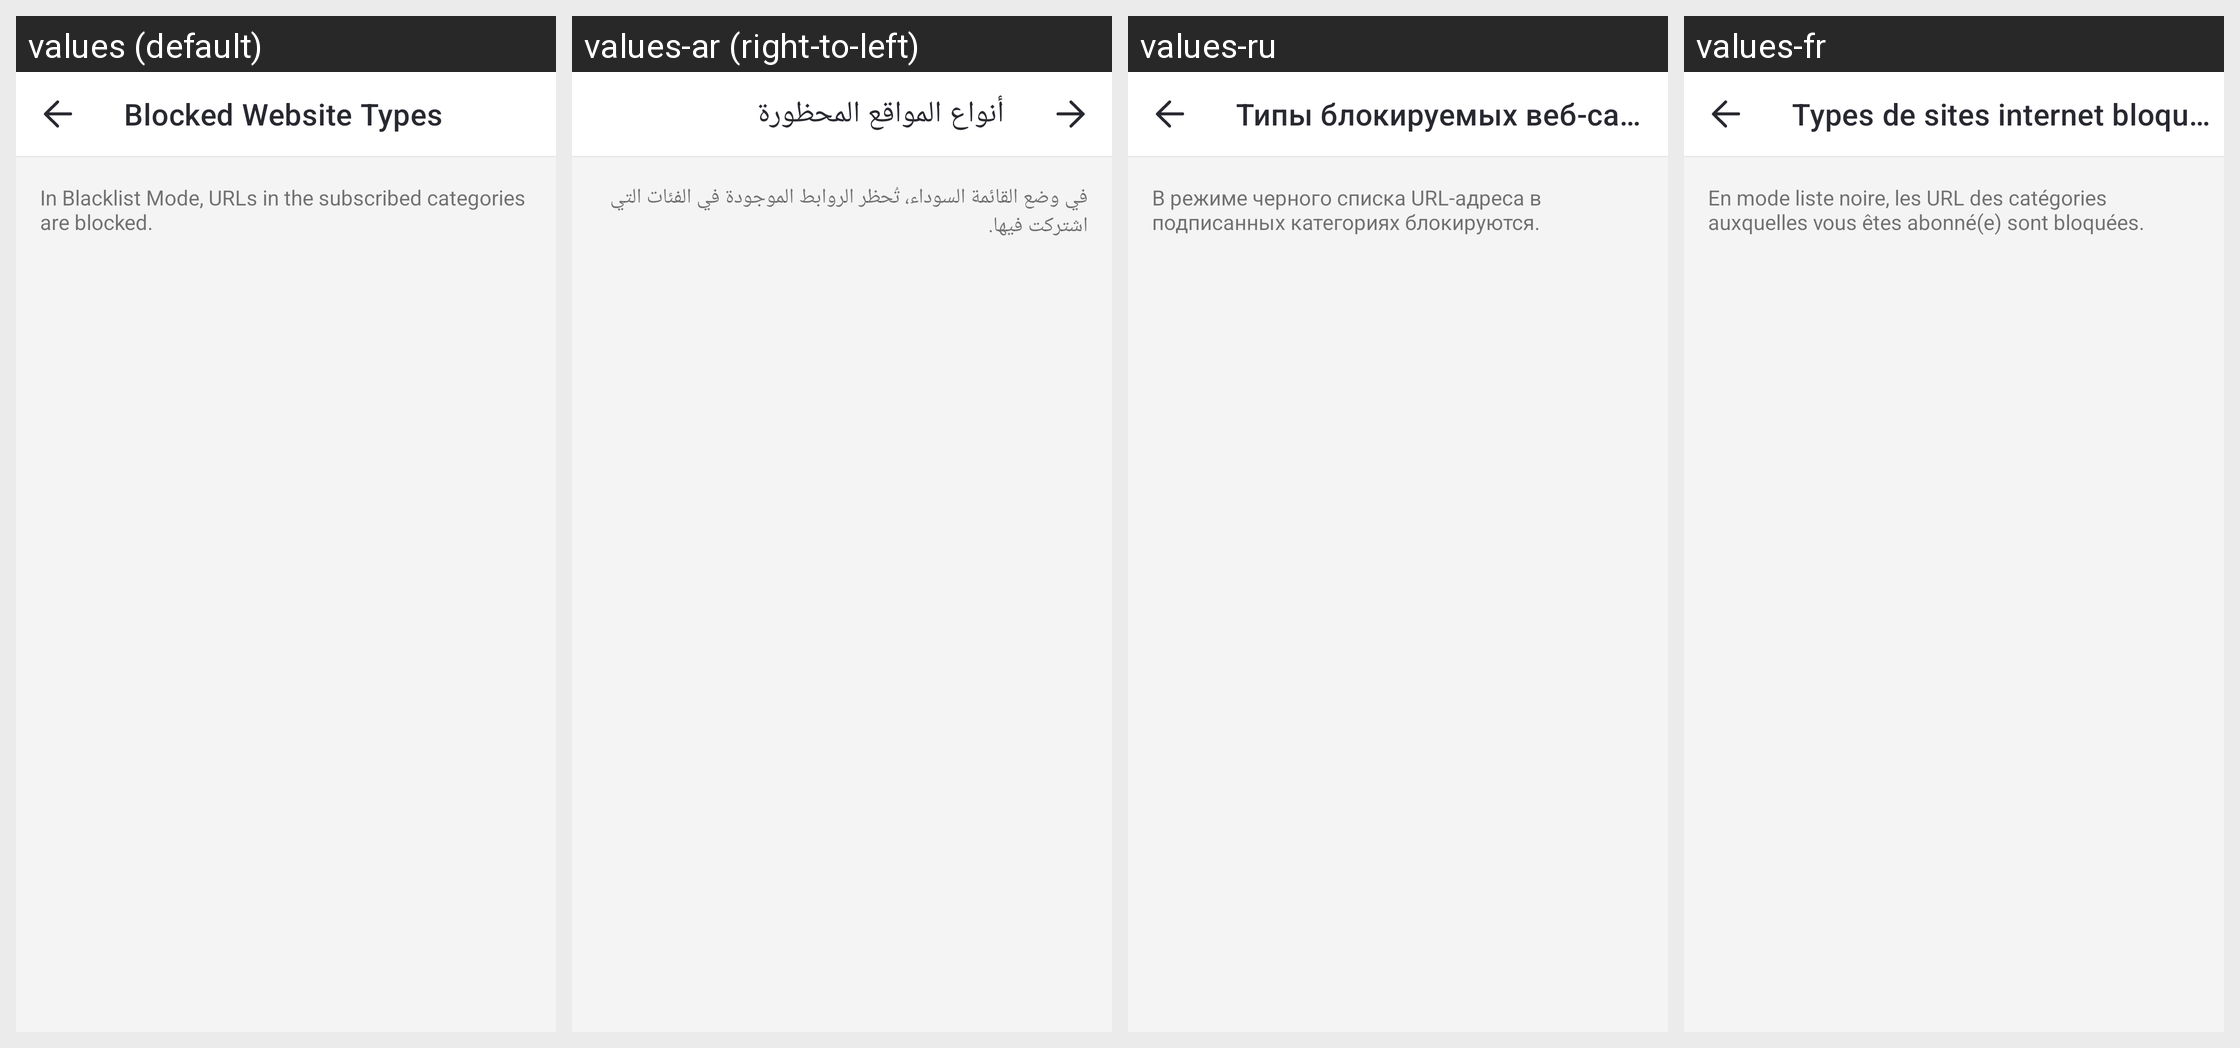

The same Android screen rendered under several of its app's locales, left to right. List the strings drawn on it with the default value and each locale's translation.
Android screen res/layout/parent_safe_browser_intercept_category_activity.xml rendered under 4 locales, left to right: values (default), values-ar (right-to-left), values-ru, values-fr. Device: Nexus 5 (rendered at 1080×1920; each locale shown at half size, 540×960, under a caption strip naming it); theme AppTheme.
Other locales in the repository, not shown: values-af, values-am, values-as, values-az, values-be, values-bg, values-bn, values-bs, values-ca, values-cs, values-da, values-de, values-el, values-en-rCA, values-en-rGB, values-en-rIN, values-en-rXC, values-es, values-es-rUS, values-et, values-eu, values-fa, values-fi, values-fr-rCA, values-gl, values-gu, values-hr, values-hu, values-hy, values-in, values-is, values-it, values-iw, values-ja, values-ka, values-kk, values-km, values-kn, values-ko, values-ky, values-lo, values-lt, values-lv, values-mk, values-ml, values-mn, values-mr, values-ms, values-my, values-nb, values-ne, values-nl, values-or, values-pa, values-pl, values-pt, values-pt-rBR, values-pt-rPT, values-ro, values-si, values-sk, values-sl, values-sq, values-sr, values-sv, values-sw, values-ta, values-te, values-th, values-tl, values-tr, values-uk, values-ur, values-uz, values-vi, values-zh-rCN, values-zh-rHK, values-zh-rTW, values-zu.
Strings drawn on this screen, with the default value and each locale's value (text and hints the layout hard-codes, and strings that could not be matched under every locale, appear in the picture but are not listed):

Parent_Safe_Browser_Manage_Rule_Category_Title
  values: Blocked Website Types
  values-ar: أنواع المواقع المحظورة
  values-ru: Типы блокируемых веб-сайтов
  values-fr: Types de sites internet bloqués

Parent_Safe_Browser_Manage_Intercept_Desc
  values: In Blacklist Mode, URLs in the subscribed categories are blocked.
  values-ar: في وضع القائمة السوداء، تُحظر الروابط الموجودة في الفئات التي اشتركت فيها.
  values-ru: В режиме черного списка URL-адреса в подписанных категориях блокируются.
  values-fr: En mode liste noire, les URL des catégories auxquelles vous êtes abonné(e) sont bloquées.
